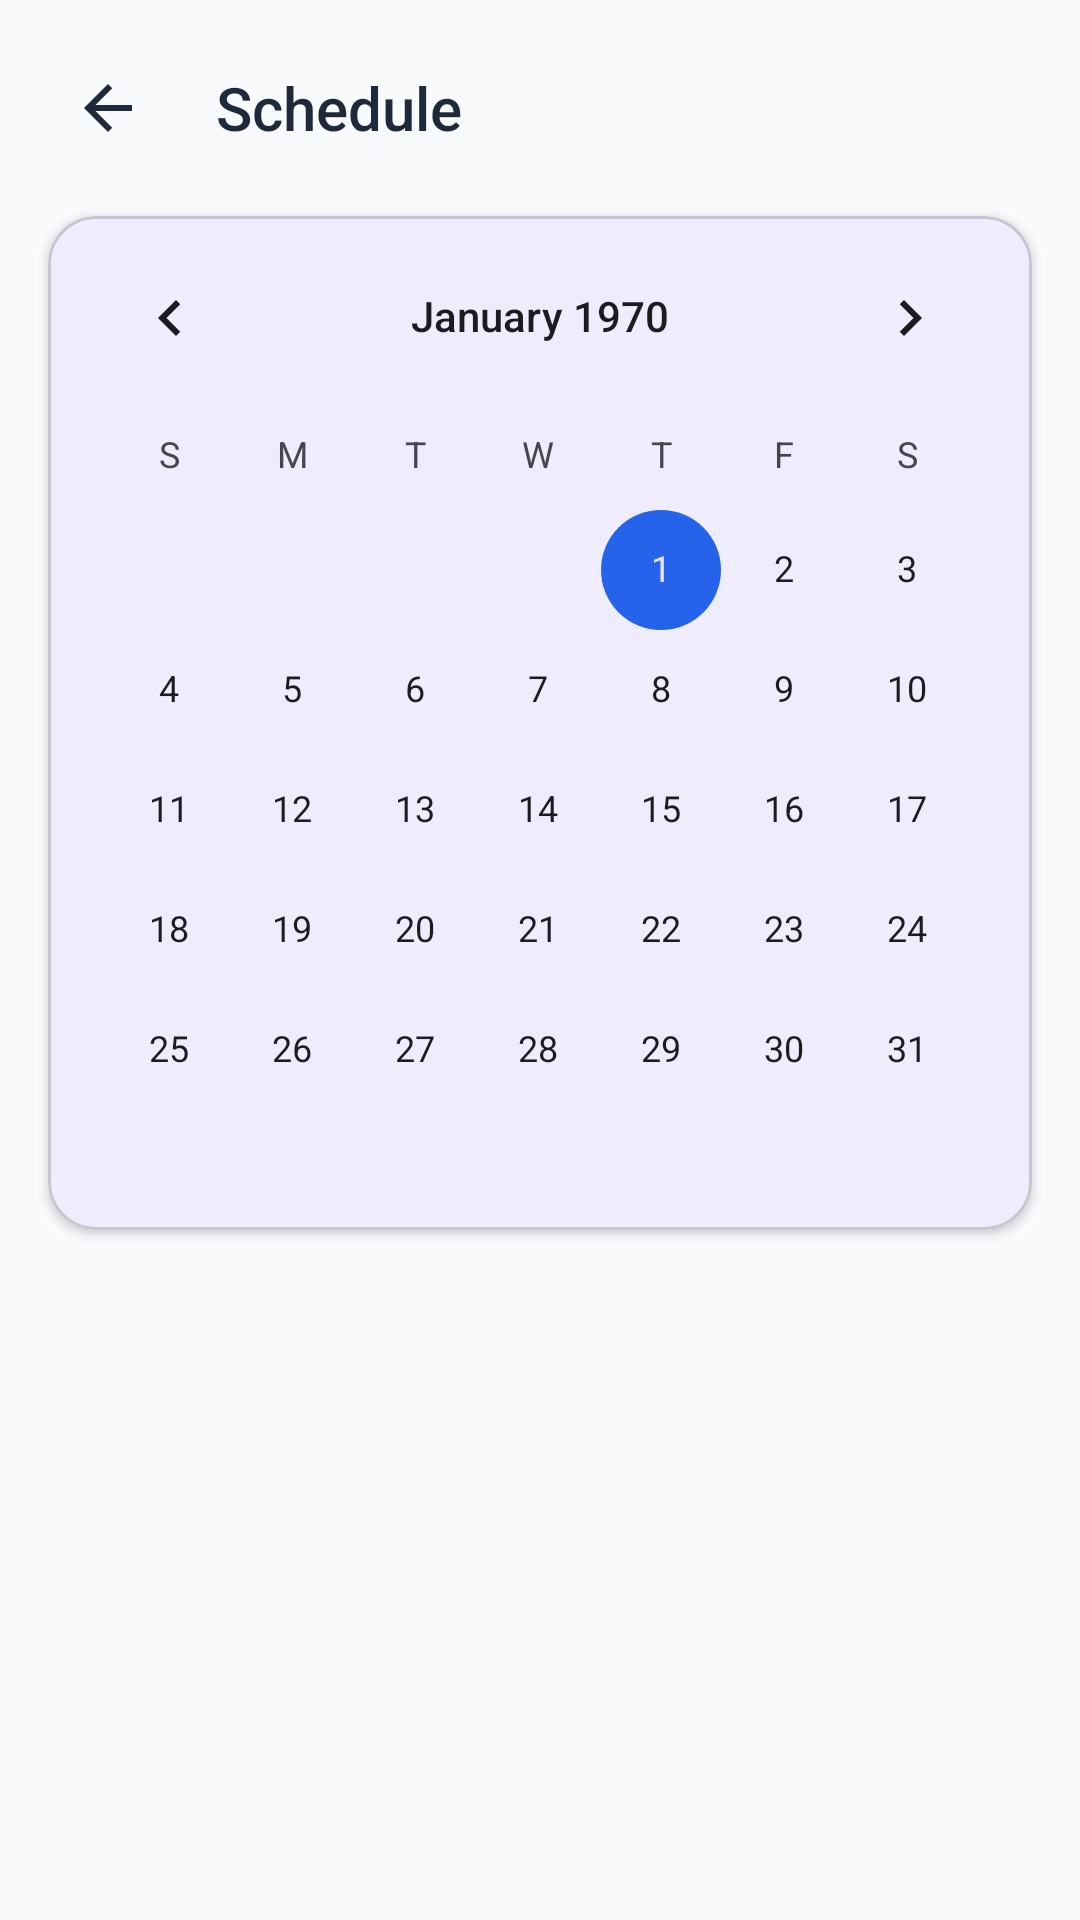

Reconstruct the res/layout file that produces this screen, plus the resources it refers to.
<!-- AndroidManifest.xml: application theme Theme.DJStentCare -->
<!-- res/layout/activity_calendar.xml -->
<?xml version="1.0" encoding="utf-8"?>
<LinearLayout
    xmlns:android="http://schemas.android.com/apk/res/android"
    xmlns:app="http://schemas.android.com/apk/res-auto"
    android:layout_width="match_parent"
    android:layout_height="match_parent"
    android:orientation="vertical"
    android:background="@color/background">

    
    <LinearLayout
        android:layout_width="match_parent"
        android:layout_height="wrap_content"
        android:orientation="horizontal"
        android:gravity="center_vertical"
        android:padding="16dp">

        <ImageButton
            android:id="@+id/btnBack"
            android:layout_width="40dp"
            android:layout_height="40dp"
            android:src="@drawable/ic_back"
            android:background="?attr/selectableItemBackgroundBorderless"
            android:contentDescription="Back" />

        <TextView
            android:layout_width="0dp"
            android:layout_height="wrap_content"
            android:layout_weight="1"
            android:layout_marginStart="16dp"
            android:text="@string/schedule"
            android:textSize="20sp"
            android:textColor="@color/text_primary"
            android:fontFamily="sans-serif-medium" />
    </LinearLayout>

    
    <com.google.android.material.card.MaterialCardView
        android:layout_width="match_parent"
        android:layout_height="wrap_content"
        android:layout_marginHorizontal="16dp"
        app:cardCornerRadius="16dp"
        app:cardElevation="2dp">

        <CalendarView
            android:id="@+id/calendarView"
            android:layout_width="match_parent"
            android:layout_height="wrap_content" />
    </com.google.android.material.card.MaterialCardView>

    
    <TextView
        android:id="@+id/tvSelectedDate"
        android:layout_width="wrap_content"
        android:layout_height="wrap_content"
        android:layout_marginStart="16dp"
        android:layout_marginTop="24dp"
        android:textSize="16sp"
        android:textColor="@color/text_primary"
        android:fontFamily="sans-serif-medium" />

    <TextView
        android:id="@+id/tvNoEvents"
        android:layout_width="match_parent"
        android:layout_height="wrap_content"
        android:layout_margin="16dp"
        android:text="No events for this date"
        android:textSize="14sp"
        android:textColor="@color/text_hint"
        android:gravity="center"
        android:visibility="gone" />

    <androidx.recyclerview.widget.RecyclerView
        android:id="@+id/rvEvents"
        android:layout_width="match_parent"
        android:layout_height="0dp"
        android:layout_weight="1"
        android:layout_marginTop="8dp"
        android:paddingHorizontal="16dp" />

    <ProgressBar
        android:id="@+id/progressBar"
        android:layout_width="wrap_content"
        android:layout_height="wrap_content"
        android:layout_gravity="center"
        android:visibility="gone" />

</LinearLayout>
<!-- resources referenced by this layout -->
<resources>
  <color name="background">#F8FAFC</color>
  <color name="text_hint">#94A3B8</color>
  <color name="text_primary">#1E293B</color>
  <!-- drawable ic_back (drawable) -->
  <?xml version="1.0" encoding="utf-8"?>
  <vector xmlns:android="http://schemas.android.com/apk/res/android"
      android:width="24dp"
      android:height="24dp"
      android:viewportWidth="24"
      android:viewportHeight="24">
      <path
          android:pathData="M20,11H7.83L13.42,5.41L12,4L4,12L12,20L13.41,18.59L7.83,13H20V11Z"
          android:fillColor="@color/text_primary"/>
  </vector>
  <string name="schedule">Schedule</string>
  <style name="Theme.DJStentCare" parent="Theme.Material3.Light.NoActionBar">
          <item name="colorPrimary">@color/primary</item>
          <item name="colorPrimaryDark">@color/primary_dark</item>
          <item name="colorAccent">@color/primary</item>
          <item name="android:windowBackground">@color/background</item>
          <item name="android:statusBarColor">@color/primary</item>
          <item name="android:navigationBarColor">@color/surface</item>
          <item name="android:fontFamily">sans-serif</item>
      </style>
  <color name="primary">#2563EB</color>
  <color name="primary_dark">#1D4ED8</color>
  <color name="surface">#FFFFFF</color>
</resources>
